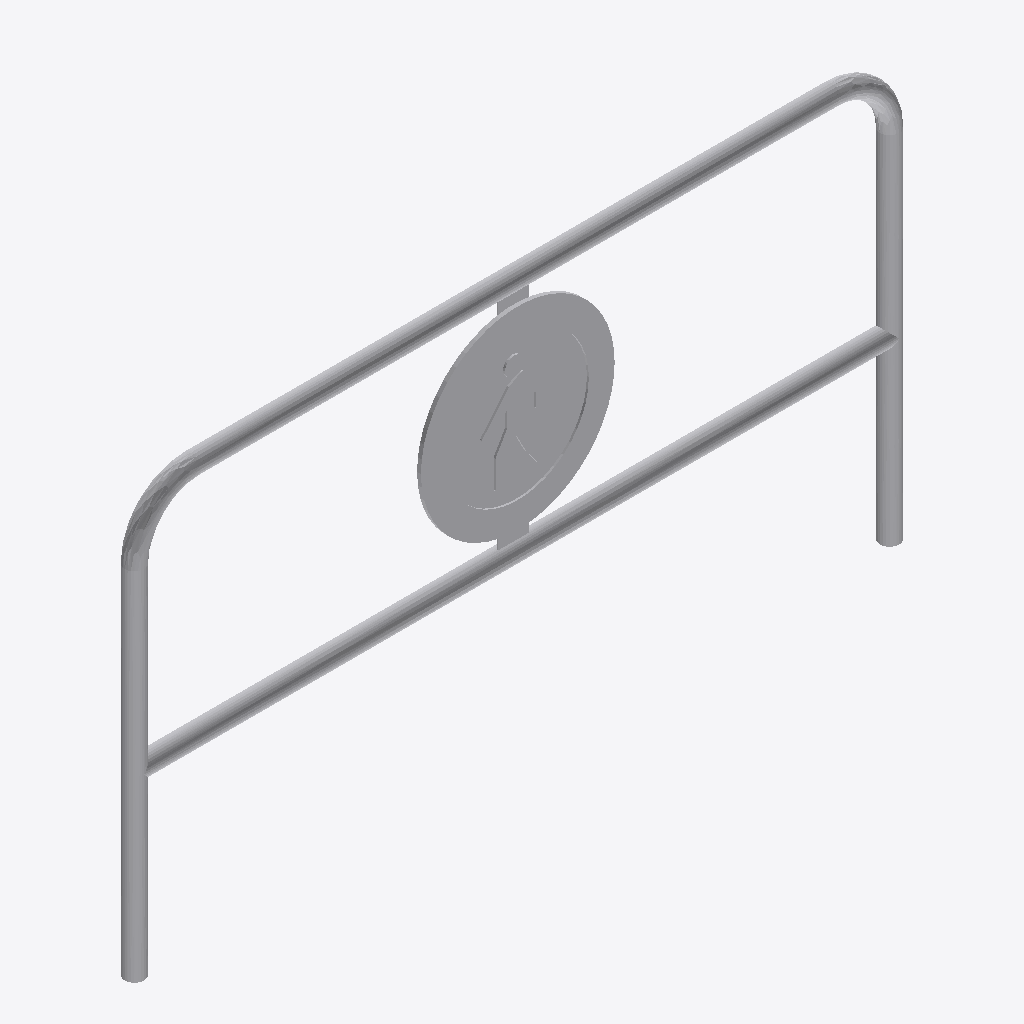
Isometric view of an IFC building model (IFC-SPF (STEP), schema IFC2X3, length unit metre), seen from the south-west, elements coloured by IFC class: 1 other element (light grey).
Extent 2.0 m × 0.1 m × 1.1 m (x, y, z). Storeys (1): Port De Barcelona at 0.00 m. Elements (1): 1 IfcFurnishingElement.

HEADER;
FILE_DESCRIPTION(('ViewDefinition [CoordinationView_V2.0]'),'2;1');
FILE_NAME('','',(''),(''),'','','');
FILE_SCHEMA(('IFC2X3'));
ENDSEC;
DATA;
#105=IFCPROJECT('34UKVHeH5CHvrwyycS_2aZ',$,'Port De Barcelona',$,$,'Port De Barcelona','Port De Barcelona',(#97),#92);
#130=IFCSITE('34UKVHeH5CHvrwyycS_2aX',$,'Default',$,$,#127,$,$,.ELEMENT.,(42,21,31,181945),(-71,-3,-24,-263305),0.0,$,$);
#115=IFCBUILDING('34UKVHeH5CHvrwyycS_2aY',$,'Port De Barcelona',$,$,#32,$,'Port De Barcelona',.ELEMENT.,$,$,$);
#124=IFCBUILDINGSTOREY('34UKVHeH5CHvrwyybZ1_NS',$,'Port De Barcelona',$,'Level:8mm Head',#122,$,'Port De Barcelona',.ELEMENT.,0.0);
#11850=IFCFURNISHINGELEMENT('0Xm06NnJfE78XjnTwVAqLi',$,'APBCN-URB-MOB-Barandilla_Metalica_Tubular_Simple:Tipo1:263287',$,'APBCN-URB-MOB-Barandilla_Metalica_Tubular_Simple:Tipo1',#11848,#11843,'263287');
ENDSEC;
